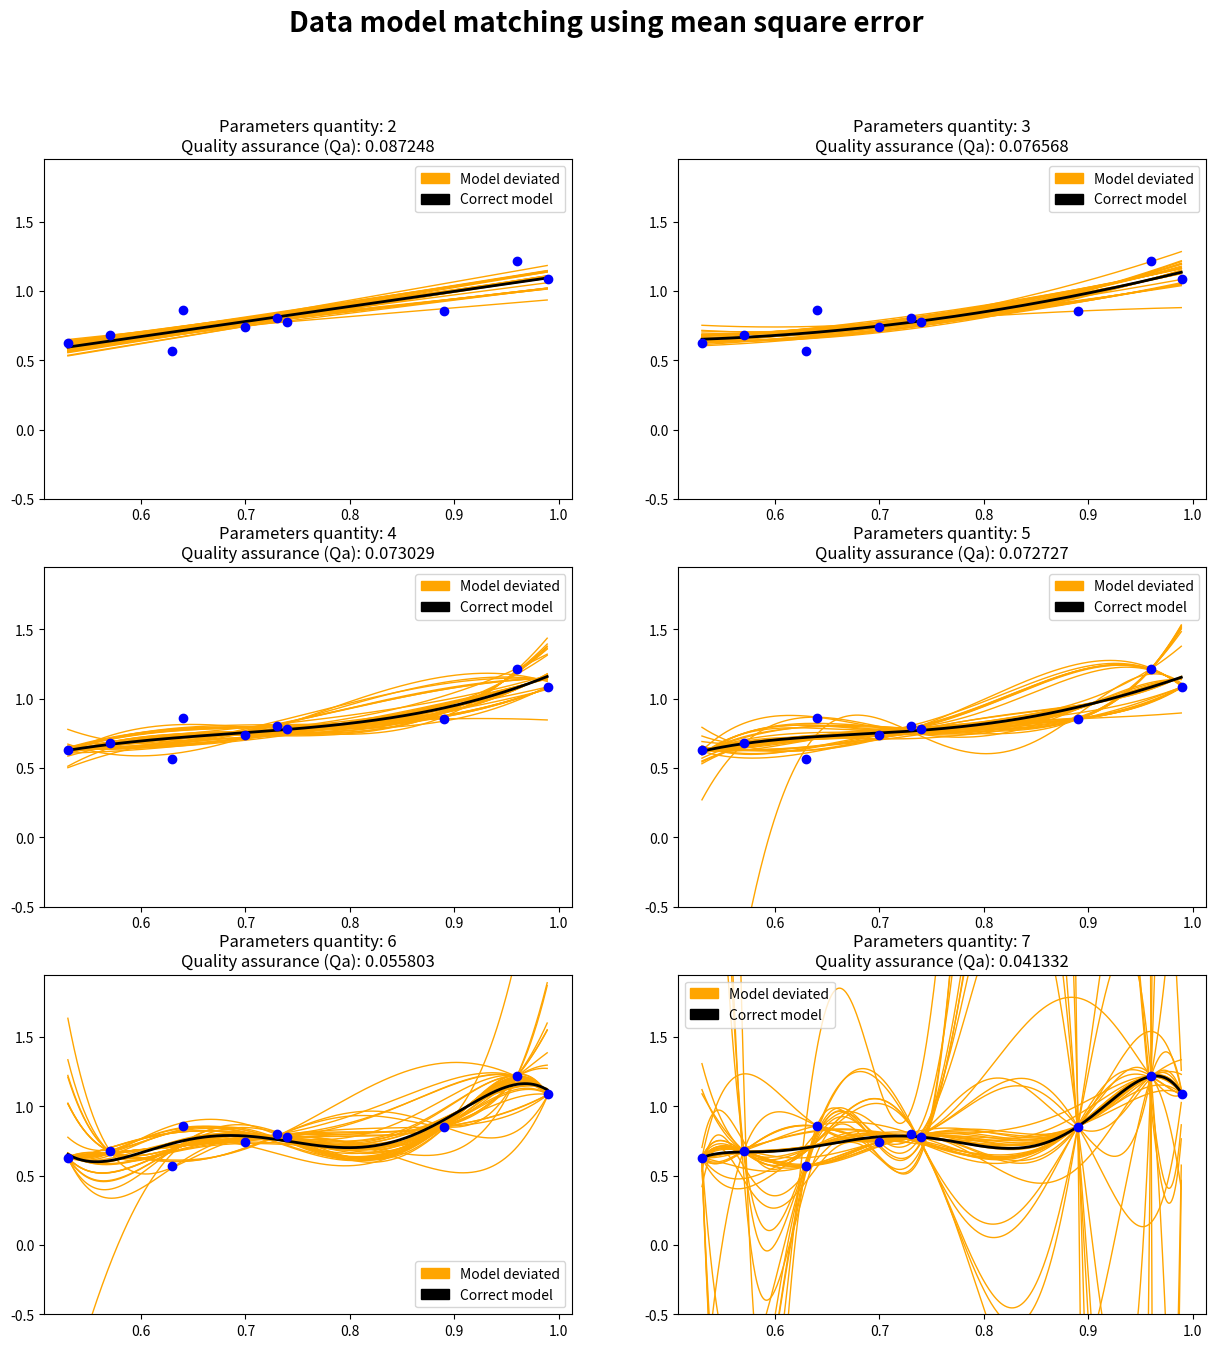

Recreate this plot in Python.
import matplotlib.pyplot as plt
import numpy as np
import random as rand
from itertools import combinations
import matplotlib.patches as mpatches

PLOT_ROWS = 3
PLOT_CELLS = 2
DATA_MIN_VAL = 0.5
DATA_MAX_VAL = 1
DEV_LINE_FUNC = 0.3  # deviation from line function
fig, ax = plt.subplots(nrows=PLOT_ROWS, ncols=PLOT_CELLS, figsize=(15, 15))
orange_patch = mpatches.Patch(color='orange', label='Model deviated')
black_patch = mpatches.Patch(color='black', label='Correct model')


# -------------------------------------------------------------------------------------------------------------------- #
def get_random_data(points_qty=10) -> (np.array, np.array):
    x_values = rand.sample(range(int(DATA_MIN_VAL * 100), int(DATA_MAX_VAL * 100)), points_qty)
    x_values.sort()
    x = np.empty([len(x_values), 1])
    for i in range(len(x_values)):
        x[i, 0] = x_values[i] / 100

    y = np.empty([len(x_values), 1])
    for i in range(len(x_values)):
        y[i, 0] = rand.uniform(x[i, 0] - DEV_LINE_FUNC / 2, x[i, 0] + DEV_LINE_FUNC)
    return x, y


def plot_result_cell(start_data, degree, plot_x_vals, plot_row, plot_col, lambdas):
    ax[plot_row][plot_col].set_ylim(-0.5, (DATA_MAX_VAL + DEV_LINE_FUNC) * 1.5)

    # plot debased model
    debased_data = data_debased_by_2_param(start_data[0], start_data[1])
    for deb_data in debased_data:
        if lambdas is not None:
            param = calculate_min_param_for_regularized(deb_data, degree, lambdas)
        else:
            param, _ = least_squares(deb_data[0], deb_data[1], degree)
        y = polynomial(plot_x_vals, param)
        ax[plot_row][plot_col].plot(plot_x_vals, y, "orange", linewidth=1)

    # plot correct model
    if lambdas is not None:
        param = calculate_min_param_for_regularized(start_data, degree, lambdas)
    else:
        param, _ = least_squares(start_data[0], start_data[1], degree)
    y = polynomial(plot_x_vals, param)
    ax[plot_row][plot_col].plot(plot_x_vals, y, "black", linewidth=2)

    # plot points
    ax[plot_row][plot_col].plot(start_data[0], start_data[1], "b o")

    # calculate quality assurance and euclidean domain
    qa = calculate_Qa(start_data[0], start_data[1], degree)

    # plot labels
    quantity_title = "\n\n\n\nParameters quantity: " + (degree + 1).__str__()
    quality_title = "Quality assurance (Qa): " + round(qa, 6).__str__()
    title = quantity_title + "\n" + quality_title
    ax[plot_row][plot_col].set_title(title)
    ax[plot_row][plot_col].legend(handles=[orange_patch, black_patch])


def plot_compare_results(started_data, lambdas=None):
    if lambdas is None:
        title = "Data model matching using mean square error"
    else:
        title = "Data model matching using mean square error with regularization"
    fig.suptitle(title, fontsize=20, weight="bold")
    x_plot_data = np.arange(min(data[0]), max(data[0]), 0.001)
    row = -1
    for i in range(PLOT_CELLS * PLOT_ROWS):
        col = i % PLOT_CELLS
        if col == 0:
            row += 1
        plot_result_cell(started_data, i + 1, x_plot_data, row, col, lambdas)


# -------------------------------------------------------------------------------------------------------------------- #
def calculate_Qa(data_x, data_y, degree):
    X = design_matrix(data_x, degree).transpose()
    Y = data_y.transpose()
    a, _ = least_squares(data_x, data_y, degree)
    return ((Y - a.transpose() @ X) @ (Y - a.transpose() @ X).transpose())[0][0]


def polynomial(x, w):
    dm = [w[i] * x ** i for i in range(np.shape(w)[0])]
    return np.sum(dm, axis=0)


def design_matrix(x_train, degree):
    return np.array([x_train ** i for i in range(degree + 1)]).transpose()[0]


def mean_squared_error(x, y, w):
    N = np.shape(x)[0]
    return 1 / N * np.sum((y - polynomial(x, w)) ** 2)


def least_squares(x_train, y_train, degree):
    design = design_matrix(x_train, degree)
    w = np.linalg.inv(design.transpose() @ design) @ design.transpose() @ y_train
    return w, mean_squared_error(x_train, y_train, w)


def regularized_least_squares(x_train, y_train, degree, regularization_lambda):
    design = design_matrix(x_train, degree)
    w = np.linalg.inv(
        design.transpose() @ design + regularization_lambda * np.eye(degree + 1)) @ design.transpose() @ y_train
    return w, mean_squared_error(x_train, y_train, w)


def calculate_min_param_for_regularized(data, degree, lambdas):
    param_err = [regularized_least_squares(data[0], data[1], degree, lamb) for lamb in lambdas]
    min_err = param_err[0][1]
    param = param_err[0][0]
    for tup in param_err:
        if tup[1] < min_err:
            min_err = tup[1]
            param = tup[0]
    return param


def data_debased_by_2_param(x_data, y_data):
    comb = combinations(np.arange(0, x_data.shape[0]).tolist(), 2)
    x_data_list = []
    for i in list(comb):
        x = np.delete(x_data, i[0], axis=0)
        y = np.delete(y_data, i[0], axis=0)
        x = np.delete(x, i[1] - 1, axis=0)
        y = np.delete(y, i[1] - 1, axis=0)
        x_data_list.append((x, y))
    return x_data_list


# -------------------------------------------------------------------------------------------------------------------- #
if __name__ == "__main__":
    data = get_random_data()
    lambdas = [1e-29, 5e-29, 1e-23, 5e-23, 1e-27, 5e-27, 1e-22, 5e-22, 1e-25, 5e-25, 1e-21, 5e-21, 1e-23, 5e-23, 1e-20,
               5e-20, 1e-21, 5e-21, 1e-19, 5e-19, 1e-19, 5e-19, 1e-18, 5e-18, 1e-17, 5e-17, 1e-16, 5e-16, 1e-15, 5e-15,
               1e-14, 5e-14, 1e-13, 5e-13, 1e-12, 5e-12, 1e-11, 5e-11, 1e-10, 5e-10, 1e-09, 5e-09, 1e-08, 5e-08]
    plot_compare_results(data)
    # plot_compare_results(data, lambdas) # with regularization
    plt.show()
    exit(0)
